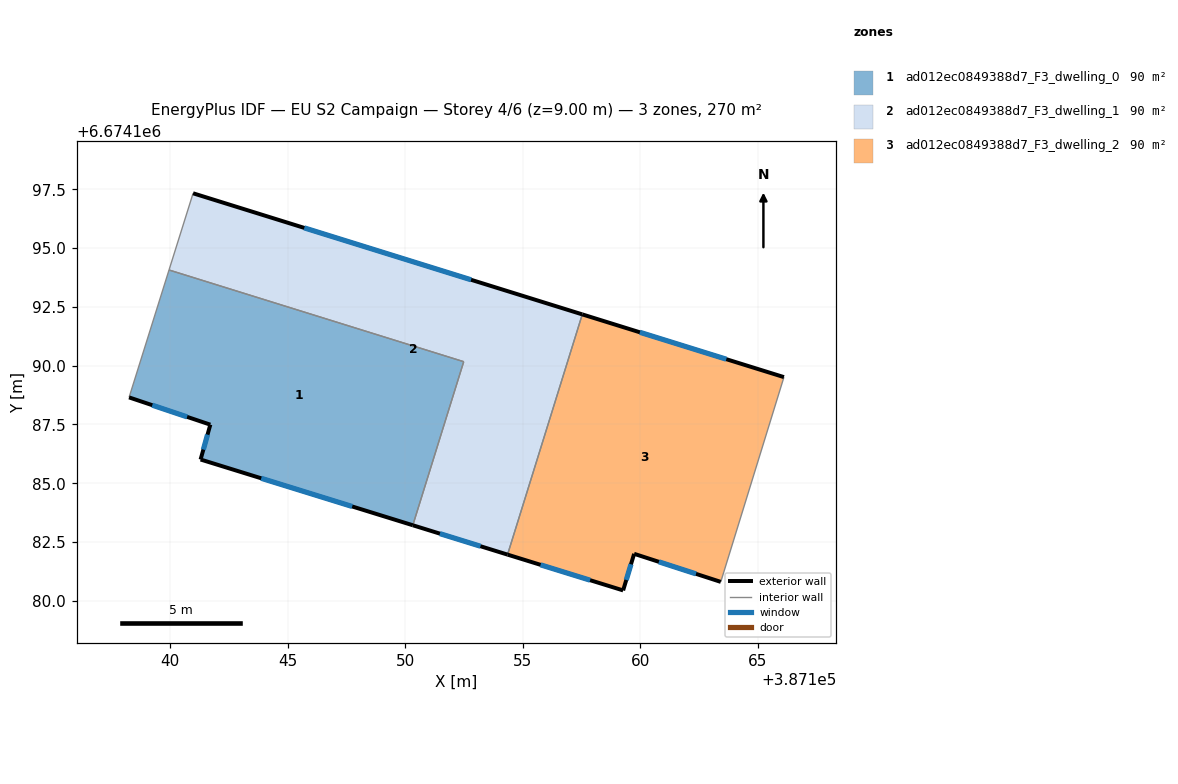
=== STOREY PLAN SPEC (per zone: floor XY polygon, exterior-wall plan segments, windows/doors) ===
zone 1: ad012ec0849388d7_F3_dwelling_0  (90.1 m²)
  floor: (387152.49, 6674190.17) (387150.33, 6674183.21) (387141.29, 6674186.01) (387141.71, 6674187.49) (387138.25, 6674188.65) (387139.95, 6674194.07)
  exterior wall: (387138.25, 6674188.65) – (387141.71, 6674187.49)  [3.6 m]
    window: (387139.24, 6674188.32) – (387140.72, 6674187.82)  [2.0 m²]
  exterior wall: (387141.29, 6674186.01) – (387150.33, 6674183.21)  [9.5 m]
    window: (387143.88, 6674185.21) – (387147.74, 6674184.01)  [5.2 m²]
  exterior wall: (387141.71, 6674187.49) – (387141.29, 6674186.01)  [1.5 m]
    window: (387141.59, 6674187.07) – (387141.41, 6674186.43)  [0.8 m²]
  interior walls: 3
zone 2: ad012ec0849388d7_F3_dwelling_1  (90.1 m²)
  floor: (387157.53, 6674192.18) (387154.35, 6674181.96) (387150.33, 6674183.21) (387152.49, 6674190.17) (387139.95, 6674194.07) (387140.98, 6674197.34)
  exterior wall: (387157.53, 6674192.18) – (387140.98, 6674197.34)  [17.3 m]
    window: (387152.80, 6674193.66) – (387145.71, 6674195.86)  [9.6 m²]
  exterior wall: (387150.33, 6674183.21) – (387154.35, 6674181.96)  [4.2 m]
    window: (387151.48, 6674182.86) – (387153.20, 6674182.32)  [2.3 m²]
  interior walls: 4
zone 3: ad012ec0849388d7_F3_dwelling_2  (90.1 m²)
  floor: (387166.11, 6674189.51) (387163.43, 6674180.80) (387159.74, 6674182.00) (387159.27, 6674180.44) (387154.35, 6674181.96) (387157.53, 6674192.18)
  exterior wall: (387159.74, 6674182.00) – (387163.43, 6674180.80)  [3.9 m]
    window: (387160.79, 6674181.66) – (387162.37, 6674181.14)  [2.1 m²]
  exterior wall: (387159.27, 6674180.44) – (387159.74, 6674182.00)  [1.6 m]
    window: (387159.41, 6674180.88) – (387159.61, 6674181.55)  [0.9 m²]
  exterior wall: (387154.35, 6674181.96) – (387159.27, 6674180.44)  [5.1 m]
    window: (387155.76, 6674181.53) – (387157.87, 6674180.88)  [2.8 m²]
  exterior wall: (387166.11, 6674189.51) – (387157.53, 6674192.18)  [9.0 m]
    window: (387163.66, 6674190.28) – (387159.99, 6674191.42)  [5.0 m²]
  interior walls: 2

=== DERIVED (storey summary) ===
Building: EU S2 Campaign
Storey: 4 of 6  (floor level z = 9.00 m)
Storey gross floor area: 270.2 m²
Zones on this storey: 3
  - ad012ec0849388d7_F3_dwelling_0: floor 90.1 m²; exterior wall 14.6 m (43.9 m²); 3 window(s) 8.1 m²; WWR 18.4%
  - ad012ec0849388d7_F3_dwelling_1: floor 90.1 m²; exterior wall 21.6 m (64.7 m²); 2 window(s) 11.9 m²; WWR 18.4%
  - ad012ec0849388d7_F3_dwelling_2: floor 90.1 m²; exterior wall 19.6 m (58.9 m²); 4 window(s) 10.8 m²; WWR 18.4%
Zone adjacency (shared interzone walls):
  - ad012ec0849388d7_F3_dwelling_0 ↔ ad012ec0849388d7_F3_dwelling_1
  - ad012ec0849388d7_F3_dwelling_1 ↔ ad012ec0849388d7_F3_dwelling_2